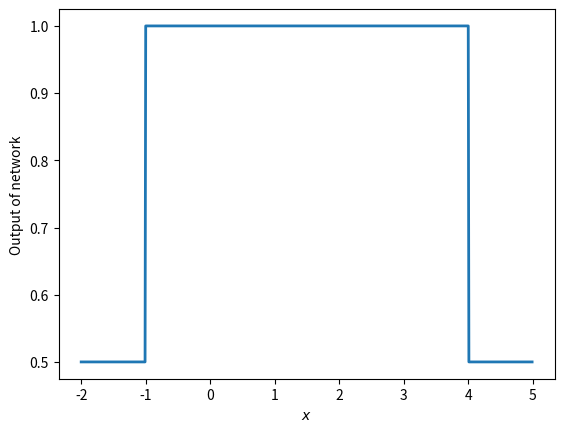

Source code (Python):
from typing import List

import matplotlib.pyplot as plt
import numpy as np


def sigmoid(z: np.array):
    return 1.0 / (1 + np.exp(-1 * z))


def x_step(x_int: List[float]):
    """
        Given open intervals on the x-axis x_int
        this function constructs a neural network that outputs = 1
        iff x \in x_int and 0 otherwise.
    :return:
    """
    w_x1 = w_x2 = 10000.0

    b_x1 = - x_int[0] * w_x1
    b_x2 = - x_int[1] * w_x2

    h = 10000.0

    ret = np.zeros((2, 3))
    ret[0] = [w_x1, b_x1, h]
    ret[1] = [w_x2, b_x2, -h]
    return ret


def evaluate_net(x: float, net: np.array):
    upper_x = sigmoid(net[0, 0] * x + net[0, 1]) * net[0, 2]
    lower_x = sigmoid(net[1, 0] * x + net[1, 1]) * net[1, 2]
    bias_of_switch_node = 0

    wt_inp = upper_x + lower_x
    output_of_switch = sigmoid(wt_inp + bias_of_switch_node)
    return output_of_switch


if __name__ == '__main__':
    x_interval = [-1.0, 4.0]
    net = x_step(x_interval)

    x_vals = np.arange(-2.0, 5.0, 0.01)
    y_vals = [evaluate_net(x, net) for x in x_vals]

    plt.plot(x_vals, y_vals, linewidth=2)
    plt.ylabel('Output of network')
    plt.xlabel(r'$x$')
    plt.show()
